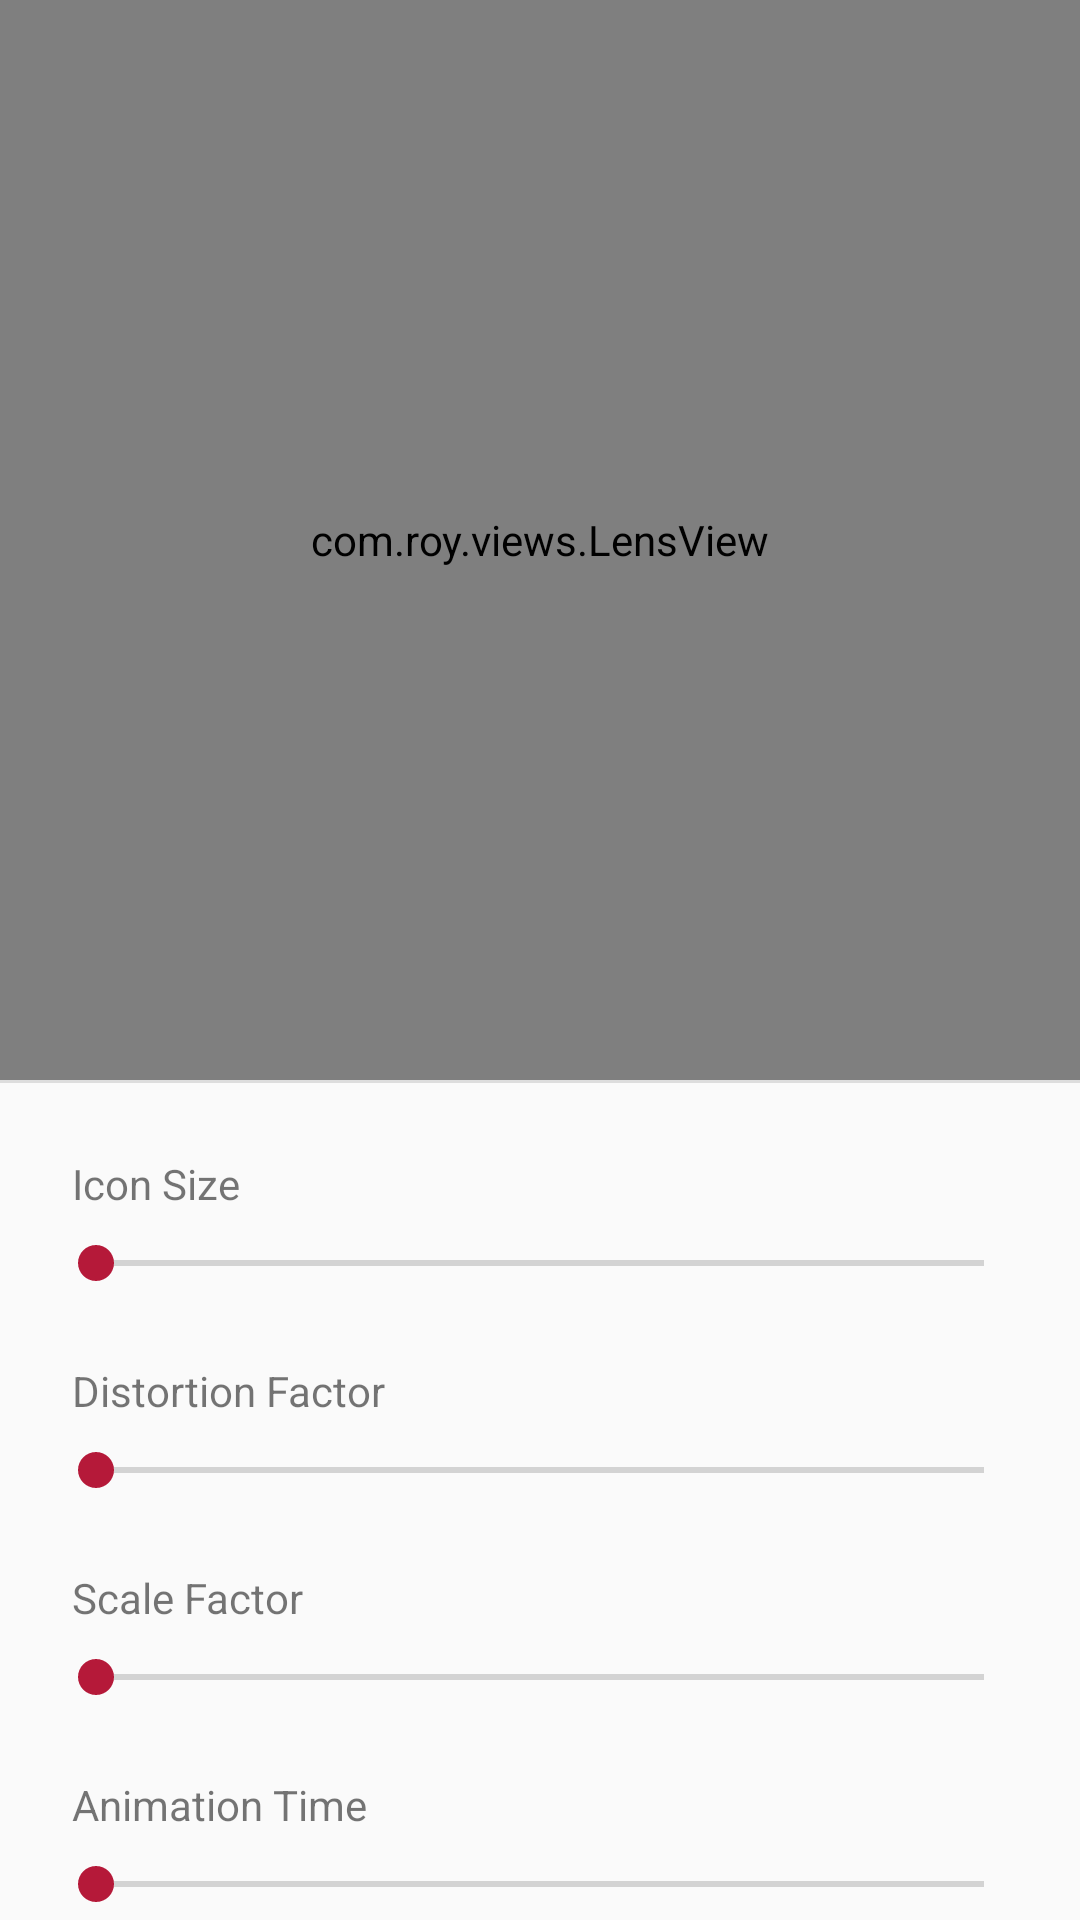

This screen was rendered from an Android layout file. Write that file and the resources it references.
<!-- AndroidManifest.xml: application theme AppTheme -->
<!-- res/layout/fragment_lens.xml -->
<?xml version="1.0" encoding="utf-8"?>
<androidx.core.widget.NestedScrollView
    xmlns:android="http://schemas.android.com/apk/res/android"
    android:layout_width="match_parent"
    android:layout_height="match_parent" >

    <LinearLayout
        android:layout_width="match_parent"
        android:layout_height="wrap_content"
        android:orientation="vertical">

        <com.roy.views.LensView
            android:id="@+id/lens_view_settings"
            android:layout_width="match_parent"
            android:layout_height="@dimen/height_lens_preview" />

        <View
            android:layout_width="match_parent"
            android:layout_height="1dp"
            android:background="@color/colorDivider" />

        <LinearLayout
            android:layout_width="match_parent"
            android:layout_height="wrap_content"
            android:layout_marginTop="@dimen/activity_vertical_margin"
            android:layout_marginBottom="@dimen/activity_vertical_margin"
            android:layout_marginStart="@dimen/activity_horizontal_margin"
            android:layout_marginEnd="@dimen/activity_horizontal_margin"
            android:orientation="vertical">

            <RelativeLayout
                android:layout_width="match_parent"
                android:layout_height="wrap_content"
                android:layout_margin="8dp">

                <TextView
                    android:layout_width="wrap_content"
                    android:layout_height="wrap_content"
                    android:layout_alignParentStart="true"
                    android:layout_alignParentLeft="true"
                    android:text="@string/setting_min_icon_size" />

                <TextView
                    android:id="@+id/value_min_icon_size"
                    android:layout_width="wrap_content"
                    android:layout_height="wrap_content"
                    android:layout_alignParentEnd="true"
                    android:layout_alignParentRight="true"
                    android:textStyle="bold" />

            </RelativeLayout>

            <RelativeLayout
                android:id="@+id/seek_bar_min_icon_size_parent"
                android:layout_width="match_parent"
                android:layout_height="wrap_content">

                <androidx.appcompat.widget.AppCompatSeekBar
                    android:id="@+id/seek_bar_min_icon_size"
                    android:layout_width="match_parent"
                    android:layout_height="wrap_content"
                    android:layout_marginBottom="16dp" />

            </RelativeLayout>

            <RelativeLayout
                android:layout_width="match_parent"
                android:layout_height="wrap_content"
                android:layout_margin="8dp">

                <TextView
                    android:layout_width="wrap_content"
                    android:layout_height="wrap_content"
                    android:layout_alignParentStart="true"
                    android:layout_alignParentLeft="true"
                    android:text="@string/setting_distortion_factor" />

                <TextView
                    android:id="@+id/value_distortion_factor"
                    android:layout_width="wrap_content"
                    android:layout_height="wrap_content"
                    android:layout_alignParentEnd="true"
                    android:layout_alignParentRight="true"
                    android:textStyle="bold" />

            </RelativeLayout>

            <RelativeLayout
                android:id="@+id/seek_bar_distortion_factor_parent"
                android:layout_width="match_parent"
                android:layout_height="wrap_content">

                <androidx.appcompat.widget.AppCompatSeekBar
                    android:id="@+id/seek_bar_distortion_factor"
                    android:layout_width="match_parent"
                    android:layout_height="wrap_content"
                    android:layout_marginBottom="16dp" />

            </RelativeLayout>

            <RelativeLayout
                android:layout_width="match_parent"
                android:layout_height="wrap_content"
                android:layout_margin="8dp">

                <TextView
                    android:layout_width="wrap_content"
                    android:layout_height="wrap_content"
                    android:layout_alignParentStart="true"
                    android:layout_alignParentLeft="true"
                    android:text="@string/setting_scale_factor" />

                <TextView
                    android:id="@+id/value_scale_factor"
                    android:layout_width="wrap_content"
                    android:layout_height="wrap_content"
                    android:layout_alignParentEnd="true"
                    android:layout_alignParentRight="true"
                    android:textStyle="bold" />

            </RelativeLayout>

            <RelativeLayout
                android:id="@+id/seek_bar_scale_factor_parent"
                android:layout_width="match_parent"
                android:layout_height="wrap_content">

                <androidx.appcompat.widget.AppCompatSeekBar
                    android:id="@+id/seek_bar_scale_factor"
                    android:layout_width="match_parent"
                    android:layout_height="wrap_content"
                    android:layout_marginBottom="16dp" />

            </RelativeLayout>

            <RelativeLayout
                android:layout_width="match_parent"
                android:layout_height="wrap_content"
                android:layout_margin="8dp">

                <TextView
                    android:layout_width="wrap_content"
                    android:layout_height="wrap_content"
                    android:layout_alignParentStart="true"
                    android:layout_alignParentLeft="true"
                    android:text="@string/setting_animation_time" />

                <TextView
                    android:id="@+id/value_animation_time"
                    android:layout_width="wrap_content"
                    android:layout_height="wrap_content"
                    android:layout_alignParentEnd="true"
                    android:layout_alignParentRight="true"
                    android:textStyle="bold" />

            </RelativeLayout>

            <RelativeLayout
                android:id="@+id/seek_bar_animation_time_parent"
                android:layout_width="match_parent"
                android:layout_height="wrap_content">

                <androidx.appcompat.widget.AppCompatSeekBar
                    android:id="@+id/seek_bar_animation_time"
                    android:layout_width="match_parent"
                    android:layout_height="wrap_content"
                    android:layout_marginBottom="16dp" />

            </RelativeLayout>

        </LinearLayout>

        <View
            android:layout_width="match_parent"
            android:layout_height="1dp"
            android:background="@color/colorDivider" />

    </LinearLayout>

</androidx.core.widget.NestedScrollView>
<!-- resources referenced by this layout -->
<resources>
  <color name="colorDivider">#DDDDDD</color>
  <dimen name="activity_horizontal_margin">16dp</dimen>
  <dimen name="activity_vertical_margin">16dp</dimen>
  <dimen name="height_lens_preview">360dp</dimen>
  <string name="setting_animation_time">Animation Time</string>
  <string name="setting_distortion_factor">Distortion Factor</string>
  <string name="setting_min_icon_size">Icon Size</string>
  <string name="setting_scale_factor">Scale Factor</string>
  <style name="AppTheme" parent="Theme.AppCompat.DayNight.DarkActionBar">
          <item name="colorPrimary">@color/colorPrimary</item>
          <item name="colorPrimaryDark">@color/colorPrimaryDark</item>
          <item name="colorAccent">@color/colorAccent</item>
      </style>
  <color name="colorPrimary">#b51939</color>
  <color name="colorPrimaryDark">#b51939</color>
  <color name="colorAccent">#b51939</color>
</resources>
